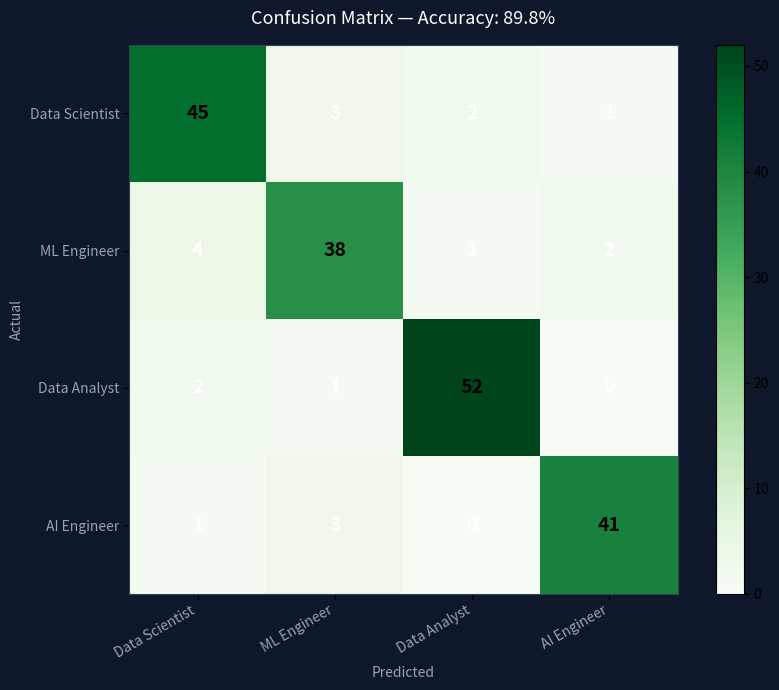
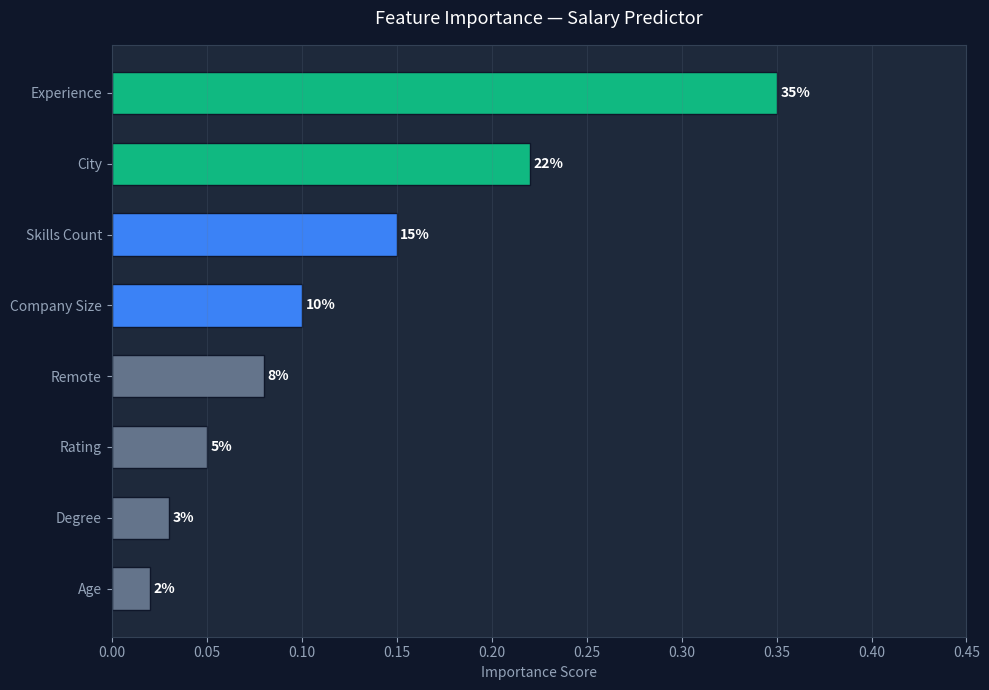
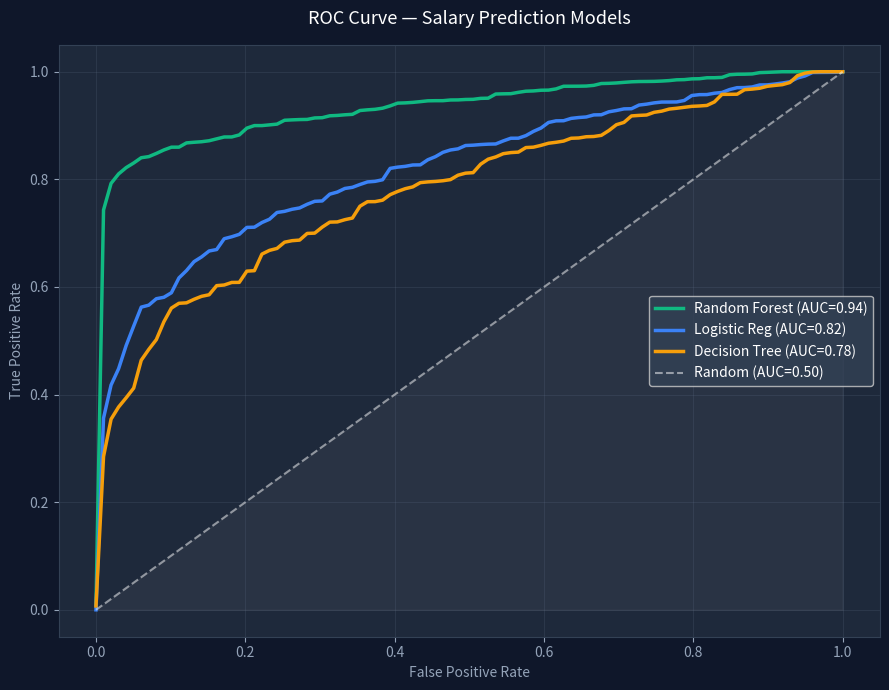

Here is the Python script that generated these plots, in order:
"""
Day 41 — Matplotlib: Data Visualization
Topic: ML-specific Visualizations
Date: 28 June 2026
Author: Bala Ravi

These are the charts every ML engineer makes!
Training curves, confusion matrix, ROC curve,
feature importance — standard ML toolkit!
"""
import matplotlib.pyplot as plt
import matplotlib
matplotlib.use('Agg')
import numpy as np
import os

OUTPUT_DIR = "charts"
os.makedirs(OUTPUT_DIR, exist_ok=True)


def plot_confusion_matrix() -> None:
    """
    Confusion matrix heatmap.
    Used to evaluate classification models!
    """
    np.random.seed(42)
    classes = ['Data Scientist', 'ML Engineer',
               'Data Analyst', 'AI Engineer']
    n = len(classes)

    cm = np.array([[45, 3, 2, 1],
                   [4, 38, 1, 2],
                   [2, 1, 52, 0],
                   [1, 3, 0, 41]])

    fig, ax = plt.subplots(figsize=(9, 7))
    fig.patch.set_facecolor('#0f172a')
    ax.set_facecolor('#1e293b')

    im = ax.imshow(cm, cmap='Greens')

    ax.set_xticks(range(n))
    ax.set_yticks(range(n))
    ax.set_xticklabels(classes, color='#94a3b8',
                       rotation=30, ha='right')
    ax.set_yticklabels(classes, color='#94a3b8')

    for i in range(n):
        for j in range(n):
            text_color = ('black' if cm[i, j] > cm.max()/2
                          else 'white')
            ax.text(j, i, str(cm[i, j]),
                    ha='center', va='center',
                    color=text_color, fontsize=14,
                    fontweight='bold')

    accuracy = cm.diagonal().sum() / cm.sum() * 100
    ax.set_title(
        f'Confusion Matrix — Accuracy: {accuracy:.1f}%',
        color='white', fontsize=13, pad=15)
    ax.set_xlabel('Predicted', color='#94a3b8')
    ax.set_ylabel('Actual', color='#94a3b8')

    for spine in ax.spines.values():
        spine.set_edgecolor('#334155')

    plt.colorbar(im, ax=ax)
    plt.tight_layout()

    path = f"{OUTPUT_DIR}/confusion_matrix.png"
    plt.savefig(path, dpi=150,
                bbox_inches='tight',
                facecolor='#0f172a')
    plt.close()
    print(f"✅ Saved: {path}")


def plot_feature_importance() -> None:
    """
    Feature importance bar chart.
    Used after training tree-based models!
    """
    features = ['Experience', 'City', 'Skills Count',
                'Company Size', 'Remote', 'Rating',
                'Degree', 'Age']
    importance = [0.35, 0.22, 0.15, 0.10,
                  0.08, 0.05, 0.03, 0.02]

    sorted_idx = np.argsort(importance)
    features_sorted = [features[i] for i in sorted_idx]
    importance_sorted = [importance[i]
                         for i in sorted_idx]

    colors = ['#10b981' if imp >= 0.20 else
              '#3b82f6' if imp >= 0.10 else
              '#64748b'
              for imp in importance_sorted]

    fig, ax = plt.subplots(figsize=(10, 7))
    fig.patch.set_facecolor('#0f172a')
    ax.set_facecolor('#1e293b')

    bars = ax.barh(features_sorted, importance_sorted,
                   color=colors, edgecolor='#0f172a',
                   height=0.6)

    for bar, imp in zip(bars, importance_sorted):
        ax.text(bar.get_width() + 0.002,
                bar.get_y() + bar.get_height()/2,
                f'{imp:.0%}', va='center',
                color='white', fontweight='bold',
                fontsize=10)

    ax.set_title('Feature Importance — Salary Predictor',
                 color='white', fontsize=13, pad=15)
    ax.set_xlabel('Importance Score',
                  color='#94a3b8')
    ax.tick_params(colors='#94a3b8')
    ax.set_xlim(0, 0.45)
    ax.grid(True, axis='x', alpha=0.2,
            color='#64748b')

    for spine in ax.spines.values():
        spine.set_edgecolor('#334155')

    plt.tight_layout()
    path = f"{OUTPUT_DIR}/feature_importance.png"
    plt.savefig(path, dpi=150,
                bbox_inches='tight',
                facecolor='#0f172a')
    plt.close()
    print(f"✅ Saved: {path}")


def plot_roc_curve() -> None:
    """
    ROC Curve — model evaluation visualization!
    Used for binary classification models.
    """
    np.random.seed(42)

    def generate_roc(auc_target):
        n = 100
        x = np.linspace(0, 1, n)
        y = np.power(x, 1 / (auc_target / (1 - auc_target)))
        y = np.clip(y + np.random.normal(
            0, 0.02, n), 0, 1)
        y = np.sort(y)
        return x, y

    fig, ax = plt.subplots(figsize=(9, 7))
    fig.patch.set_facecolor('#0f172a')
    ax.set_facecolor('#1e293b')

    models = [
        ('Random Forest', 0.94, '#10b981'),
        ('Logistic Reg', 0.82, '#3b82f6'),
        ('Decision Tree', 0.78, '#f59e0b')
    ]

    for name, auc, color in models:
        fpr, tpr = generate_roc(auc)
        ax.plot(fpr, tpr, color=color,
                linewidth=2.5,
                label=f'{name} (AUC={auc:.2f})')

    ax.plot([0, 1], [0, 1], 'white',
            linewidth=1.5, linestyle='--',
            alpha=0.5, label='Random (AUC=0.50)')

    ax.fill_between([0, 1], [0, 1], alpha=0.05,
                    color='white')

    ax.set_title('ROC Curve — Salary Prediction Models',
                 color='white', fontsize=13, pad=15)
    ax.set_xlabel('False Positive Rate',
                  color='#94a3b8')
    ax.set_ylabel('True Positive Rate',
                  color='#94a3b8')
    ax.tick_params(colors='#94a3b8')
    ax.legend(facecolor='#334155',
              labelcolor='white', fontsize=10)
    ax.grid(True, alpha=0.2, color='#64748b')

    for spine in ax.spines.values():
        spine.set_edgecolor('#334155')

    plt.tight_layout()
    path = f"{OUTPUT_DIR}/roc_curve.png"
    plt.savefig(path, dpi=150,
                bbox_inches='tight',
                facecolor='#0f172a')
    plt.close()
    print(f"✅ Saved: {path}")


if __name__ == "__main__":
    print("=== ML Visualization Charts ===\n")
    plot_confusion_matrix()
    plot_feature_importance()
    plot_roc_curve()
    print(f"\n🤖 All ML charts saved to 'charts/'!")
    print(f"   These are standard charts used in")
    print(f"   EVERY ML project! 🔥")
